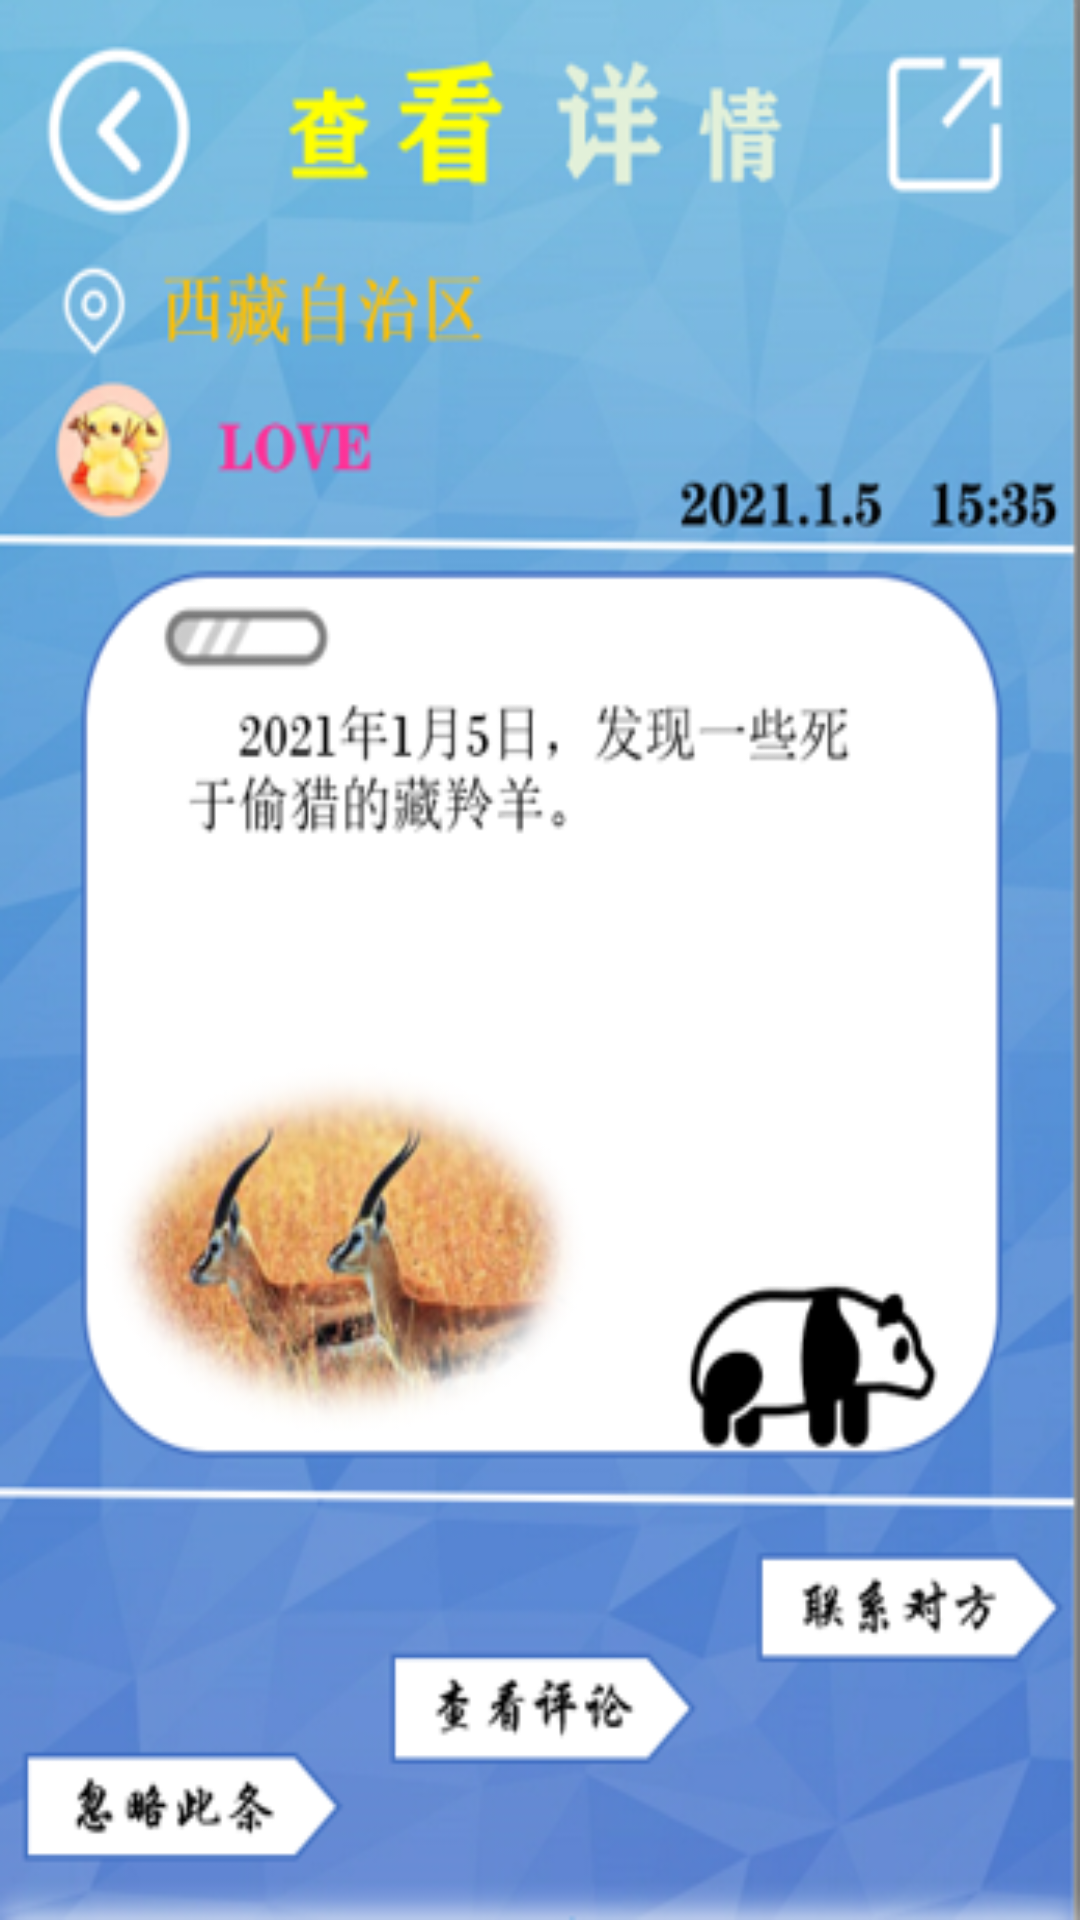

Layout XML and referenced resources for this Android screen:
<!-- AndroidManifest.xml: application theme Theme.HCI -->
<!-- res/layout/activity_handle_report.xml -->
<?xml version="1.0" encoding="utf-8"?>
<FrameLayout
    xmlns:android="http://schemas.android.com/apk/res/android"
    xmlns:tools="http://schemas.android.com/tools"
    android:layout_width="match_parent"
    android:layout_height="match_parent"
    tools:context=".HandleReportActivity"
    android:background="@drawable/handlereport">
    


</FrameLayout>
<!-- resources referenced by this layout -->
<resources>
  <!-- drawable handlereport: png bitmap (drawable-v24, 174553 bytes) -->
  <style name="Theme.HCI" parent="Theme.MaterialComponents.DayNight.DarkActionBar">
          
          <item name="colorPrimary">@color/blue_500</item>
          <item name="colorPrimaryVariant">@color/blue_700</item>
          <item name="colorOnPrimary">@color/white</item>
          
          <item name="colorSecondary">@color/teal_200</item>
          <item name="colorSecondaryVariant">@color/teal_700</item>
          <item name="colorOnSecondary">@color/black</item>
          
          <item name="android:statusBarColor" tools:targetApi="l">?attr/colorPrimaryVariant</item>
          
      </style>
  <color name="blue_500">#03A9F4</color>
  <color name="blue_700">#2196F3</color>
  <color name="white">#FFFFFFFF</color>
  <color name="teal_200">#FF03DAC5</color>
  <color name="teal_700">#FF018786</color>
  <color name="black">#000000</color>
</resources>
